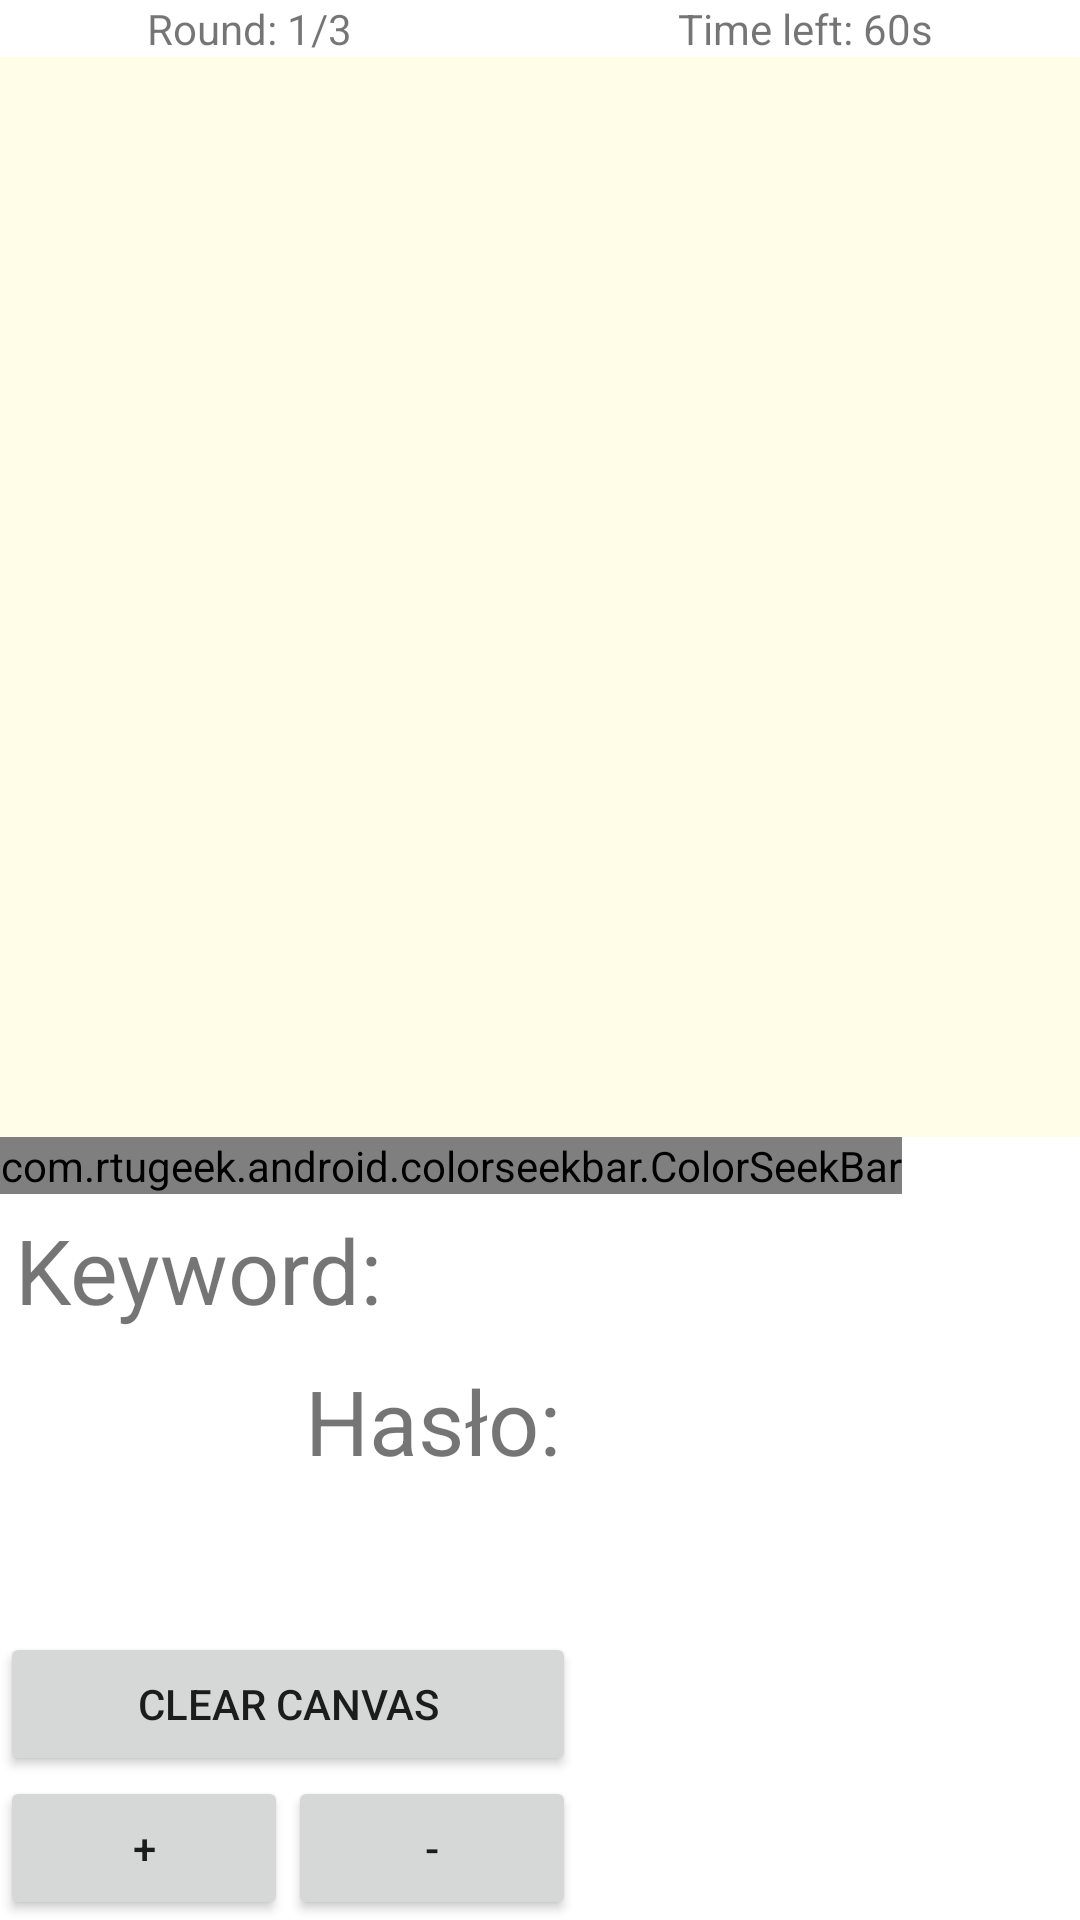

Write the Android layout XML for this screen, with the resource values it uses.
<!-- AndroidManifest.xml: application theme Theme.Puns -->
<!-- res/layout/fragment_drawing.xml -->
<?xml version="1.0" encoding="utf-8"?>
<layout xmlns:android="http://schemas.android.com/apk/res/android"
    xmlns:app="http://schemas.android.com/apk/res-auto"
    xmlns:tools="http://schemas.android.com/tools">

    <androidx.constraintlayout.widget.ConstraintLayout
        android:id="@+id/mainConstraint"
        android:layout_width="match_parent"
        android:layout_height="match_parent">


        <LinearLayout
            android:id="@+id/linearLayout"
            android:layout_width="wrap_content"
            android:layout_height="wrap_content"
            android:layout_marginEnd="60dp"
            android:orientation="horizontal"
            app:layout_constraintEnd_toStartOf="@+id/linearLayout2"
            app:layout_constraintStart_toStartOf="parent"
            app:layout_constraintTop_toTopOf="parent">

            <TextView
                android:id="@+id/tvRound2"
                android:layout_width="wrap_content"
                android:layout_height="wrap_content"
                android:text="Round: " />

            <TextView
                android:id="@+id/tvRound"
                android:layout_width="wrap_content"
                android:layout_height="wrap_content"
                android:text="1/3"
                tools:text="1/3" />
        </LinearLayout>

        <LinearLayout
            android:id="@+id/linearLayout2"
            android:layout_width="wrap_content"
            android:layout_height="wrap_content"
            android:orientation="horizontal"
            app:layout_constraintEnd_toEndOf="parent"
            app:layout_constraintStart_toEndOf="@+id/linearLayout"
            app:layout_constraintTop_toTopOf="parent">

            <TextView
                android:id="@+id/tvTimeLeft3"
                android:layout_width="wrap_content"
                android:layout_height="wrap_content"
                android:text="Time left: " />

            <TextView
                android:id="@+id/tvTimeLeft"
                android:layout_width="wrap_content"
                android:layout_height="wrap_content"
                android:text="60" />

            <TextView
                android:id="@+id/tvTimeLeft2"
                android:layout_width="wrap_content"
                android:layout_height="wrap_content"
                android:text="s" />
        </LinearLayout>

        <ImageView
            android:id="@+id/imageView"
            android:layout_width="0dp"
            android:layout_height="0dp"
            android:background="@drawable/square_canvas"
            android:contentDescription="canvas"
            android:scaleType="center"
            app:layout_constraintDimensionRatio="1:1"
            app:layout_constraintEnd_toEndOf="parent"
            app:layout_constraintStart_toStartOf="parent"
            app:layout_constraintTop_toBottomOf="@+id/linearLayout" />

        <androidx.constraintlayout.widget.ConstraintLayout
            android:id="@+id/constraintLayout"
            android:layout_width="0dp"
            android:layout_height="0dp"
            app:layout_constraintBottom_toBottomOf="parent"
            app:layout_constraintEnd_toEndOf="parent"
            app:layout_constraintHorizontal_bias="0.0"
            app:layout_constraintStart_toStartOf="parent"
            app:layout_constraintTop_toBottomOf="@+id/imageView"
            app:layout_constraintVertical_bias="0.0">

            <TextView
                android:id="@+id/tvKeyword"
                android:layout_width="0dp"
                android:layout_height="0dp"
                android:padding="5dp"
                android:paddingRight="5dp"
                android:text="Hasło:"
                android:textAlignment="textEnd"
                android:textSize="30sp"
                app:layout_constraintBottom_toTopOf="@+id/btnClear"
                app:layout_constraintEnd_toEndOf="@+id/btnMinus"
                app:layout_constraintStart_toStartOf="parent"
                app:layout_constraintTop_toBottomOf="@+id/tvKeywordHeadline"
                tools:text="Okoń" />

            <TextView
                android:id="@+id/tvKeywordHeadline"
                android:layout_width="0dp"
                android:layout_height="wrap_content"
                android:padding="5dp"
                android:paddingLeft="5dp"
                android:text="Keyword:"
                android:textAlignment="textStart"
                android:textSize="30sp"
                app:layout_constraintEnd_toEndOf="@+id/tvKeyword"
                app:layout_constraintStart_toStartOf="parent"
                app:layout_constraintTop_toBottomOf="@+id/colorSeekBar" />

            <Button
                android:id="@+id/btnPlus"
                android:layout_width="96dp"
                android:layout_height="wrap_content"
                android:text="+"
                app:layout_constraintBottom_toBottomOf="parent"
                app:layout_constraintStart_toStartOf="parent" />

            <Button
                android:id="@+id/btnMinus"
                android:layout_width="96dp"
                android:layout_height="wrap_content"
                android:text="-"
                app:layout_constraintBottom_toBottomOf="parent"
                app:layout_constraintStart_toEndOf="@+id/btnPlus" />

            <androidx.recyclerview.widget.RecyclerView
                android:id="@+id/chatRecyclerView"
                android:layout_width="0dp"
                android:layout_height="0dp"
                app:layout_constraintBottom_toBottomOf="parent"
                app:layout_constraintEnd_toEndOf="parent"
                app:layout_constraintStart_toEndOf="@+id/btnMinus"
                app:layout_constraintTop_toBottomOf="@+id/colorSeekBar"
                tools:itemCount="2"
                tools:listitem="@layout/chat_recycler_view_message" />

            <Button
                android:id="@+id/btnClear"
                android:layout_width="0dp"
                android:layout_height="wrap_content"
                android:text="Clear canvas"
                app:layout_constraintBottom_toTopOf="@+id/btnMinus"
                app:layout_constraintEnd_toEndOf="@+id/btnMinus"
                app:layout_constraintStart_toStartOf="parent" />


            <com.rtugeek.android.colorseekbar.ColorSeekBar
                android:id="@+id/colorSeekBar"
                android:layout_width="wrap_content"
                android:layout_height="wrap_content"
                app:colorSeekBarColorSeeds="@array/material_colors"
                app:layout_constraintTop_toTopOf="parent"
                tools:ignore="MissingConstraints" />

        </androidx.constraintlayout.widget.ConstraintLayout>


    </androidx.constraintlayout.widget.ConstraintLayout>
</layout>
<!-- res/layout/chat_recycler_view_message.xml (included above) -->
<?xml version="1.0" encoding="utf-8"?>
<androidx.cardview.widget.CardView xmlns:android="http://schemas.android.com/apk/res/android"
    xmlns:app="http://schemas.android.com/apk/res-auto"
    xmlns:tools="http://schemas.android.com/tools"
    android:layout_width="wrap_content"
    app:layout_anchorGravity="end"
    android:layout_height="wrap_content"
    android:backgroundTint="@color/grey"
    android:layout_marginVertical="4dp"
    android:layout_marginHorizontal="8dp"
    app:cardCornerRadius="20dp">

    <androidx.constraintlayout.widget.ConstraintLayout
        android:layout_width="wrap_content"
        android:paddingHorizontal="16dp"
        android:layout_height="wrap_content">

        <TextView
            android:id="@+id/tvNickname"
            android:layout_width="wrap_content"
            android:layout_height="wrap_content"
            android:textColor="@color/rich_dark"
            android:textSize="10sp"
            android:layout_marginEnd="4dp"
            app:layout_constraintEnd_toEndOf="parent"
            app:layout_constraintTop_toTopOf="parent"
            tools:text="nickname:" />

        <TextView
            android:id="@+id/tvContent"
            android:layout_width="wrap_content"
            android:layout_height="wrap_content"
            android:paddingEnd="4dp"
            android:textColor="@color/rich_dark"
            android:textSize="14sp"
            android:textStyle="bold"
            app:layout_constraintBottom_toBottomOf="parent"
            app:layout_constraintStart_toStartOf="parent"
            app:layout_constraintTop_toBottomOf="@+id/tvNickname"
            tools:text="content of the message" />
    </androidx.constraintlayout.widget.ConstraintLayout>

</androidx.cardview.widget.CardView>
<!-- resources referenced by this layout -->
<resources>
  <color name="rich_dark">#0C090D</color>
  <!-- drawable square_canvas (drawable) -->
  <?xml version="1.0" encoding="utf-8"?>
  <shape xmlns:android="http://schemas.android.com/apk/res/android" android:shape="rectangle">
      <solid android:color="#FFFCE8"/>
      <size android:height="1024dp"/>
      <size android:width="1024dp"/>
  </shape>
  <style name="Theme.Puns" parent="Theme.MaterialComponents.Light.NoActionBar">
          
          <item name="android:forceDarkAllowed" tools:targetApi="q">false</item>
          <item name="colorPrimary">@color/purple_500</item>
          <item name="colorPrimaryVariant">@color/purple_700</item>
          <item name="colorOnPrimary">@color/white</item>
          
          <item name="colorSecondary">@color/teal_200</item>
          <item name="colorSecondaryVariant">@color/teal_700</item>
          <item name="colorOnSecondary">@color/black</item>
          
          <item name="android:statusBarColor" tools:targetApi="l">?attr/colorPrimaryVariant</item>
          
      </style>
  <color name="purple_500">#FF6200EE</color>
  <color name="purple_700">#FF3700B3</color>
  <color name="white">#FFFFFFFF</color>
  <color name="teal_200">#FF03DAC5</color>
  <color name="teal_700">#FF018786</color>
  <color name="black">#FF000000</color>
</resources>
